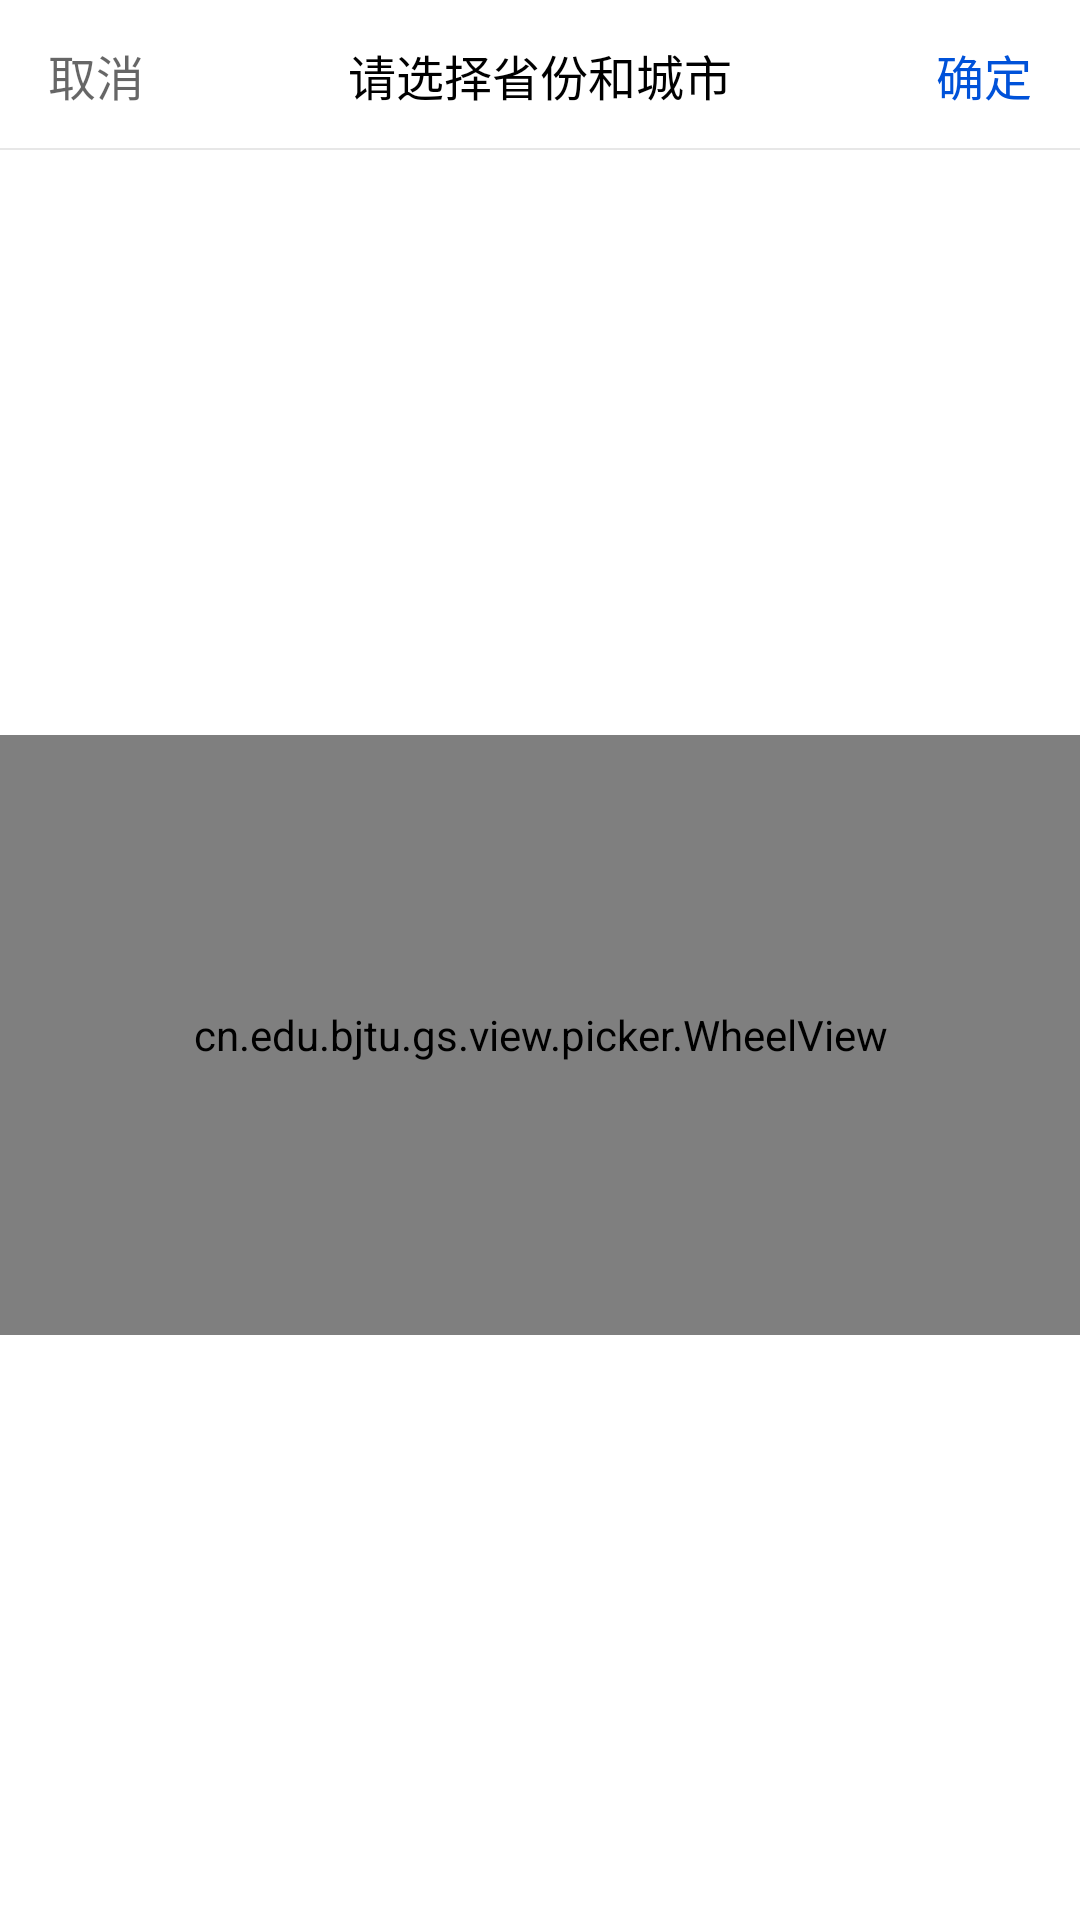

Reconstruct the res/layout file that produces this screen, plus the resources it refers to.
<!-- AndroidManifest.xml: application theme Theme.Mem -->
<!-- res/layout/dialog_one_item_picker_layout.xml -->
<?xml version="1.0" encoding="utf-8"?>
<androidx.constraintlayout.widget.ConstraintLayout xmlns:android="http://schemas.android.com/apk/res/android"
    xmlns:app="http://schemas.android.com/apk/res-auto"
    android:layout_width="match_parent"
    android:layout_height="250dp"
    android:background="@color/white">

    <TextView
        android:id="@+id/cancel"
        android:layout_width="wrap_content"
        android:layout_height="50dp"
        android:gravity="center"
        android:paddingLeft="16dp"
        android:paddingRight="16dp"
        android:text="取消"
        android:textColor="#99000000"
        android:textSize="16dp"
        app:layout_constraintLeft_toLeftOf="parent"
        app:layout_constraintTop_toTopOf="parent" />

    <TextView
        android:id="@+id/confirm"
        android:layout_width="wrap_content"
        android:layout_height="50dp"
        android:gravity="center"
        android:paddingLeft="16dp"
        android:paddingRight="16dp"
        android:text="确定"
        android:textColor="#0052d9"
        android:textSize="16dp"
        app:layout_constraintRight_toRightOf="parent"
        app:layout_constraintTop_toTopOf="parent" />

    <TextView
        android:id="@+id/title"
        android:layout_width="0dp"
        android:layout_height="50dp"
        android:gravity="center"
        android:paddingLeft="16dp"
        android:paddingRight="16dp"
        android:text="请选择省份和城市"
        android:textColor="@color/black"
        android:textSize="16dp"
        app:layout_constraintLeft_toRightOf="@+id/cancel"
        app:layout_constraintRight_toLeftOf="@+id/confirm"
        app:layout_constraintTop_toTopOf="parent" />

    <View
        android:id="@+id/topLine"
        android:layout_width="0dp"
        android:layout_height="0.5dp"
        android:background="#e7e7e7"
        app:layout_constraintBottom_toBottomOf="@+id/cancel"
        app:layout_constraintLeft_toLeftOf="parent"
        app:layout_constraintRight_toRightOf="parent" />

    <cn.edu.bjtu.gs.view.picker.WheelView
        android:id="@+id/firstWheel"
        android:layout_width="match_parent"
        android:layout_height="200dp"
        app:layout_constraintBottom_toBottomOf="parent"
        app:layout_constraintHorizontal_chainStyle="packed"
        app:layout_constraintLeft_toLeftOf="parent"
        app:layout_constraintTop_toBottomOf="@+id/topLine" />


</androidx.constraintlayout.widget.ConstraintLayout>
<!-- resources referenced by this layout -->
<resources>
  <style name="Theme.Mem" parent="Theme.MaterialComponents.DayNight.NoActionBar">
          
          <item name="colorPrimary">@color/purple_500</item>
          <item name="colorPrimaryVariant">@color/purple_700</item>
          <item name="colorOnPrimary">@color/white</item>
          
          <item name="colorSecondary">@color/teal_200</item>
          <item name="colorSecondaryVariant">@color/teal_700</item>
          <item name="colorOnSecondary">@color/black</item>
          
          <item name="android:statusBarColor">?attr/colorPrimaryVariant</item>
          
  
      </style>
  <!-- not gathered from this repository: default colours our renderer supplied (Android Studio template values) -->
  <color name="purple_500">#FF6200EE</color>
  <color name="purple_700">#FF3700B3</color>
  <color name="teal_200">#FF03DAC5</color>
  <color name="teal_700">#FF018786</color>
  <color name="black">#FF000000</color>
  <color name="white">#FFFFFFFF</color>
</resources>
